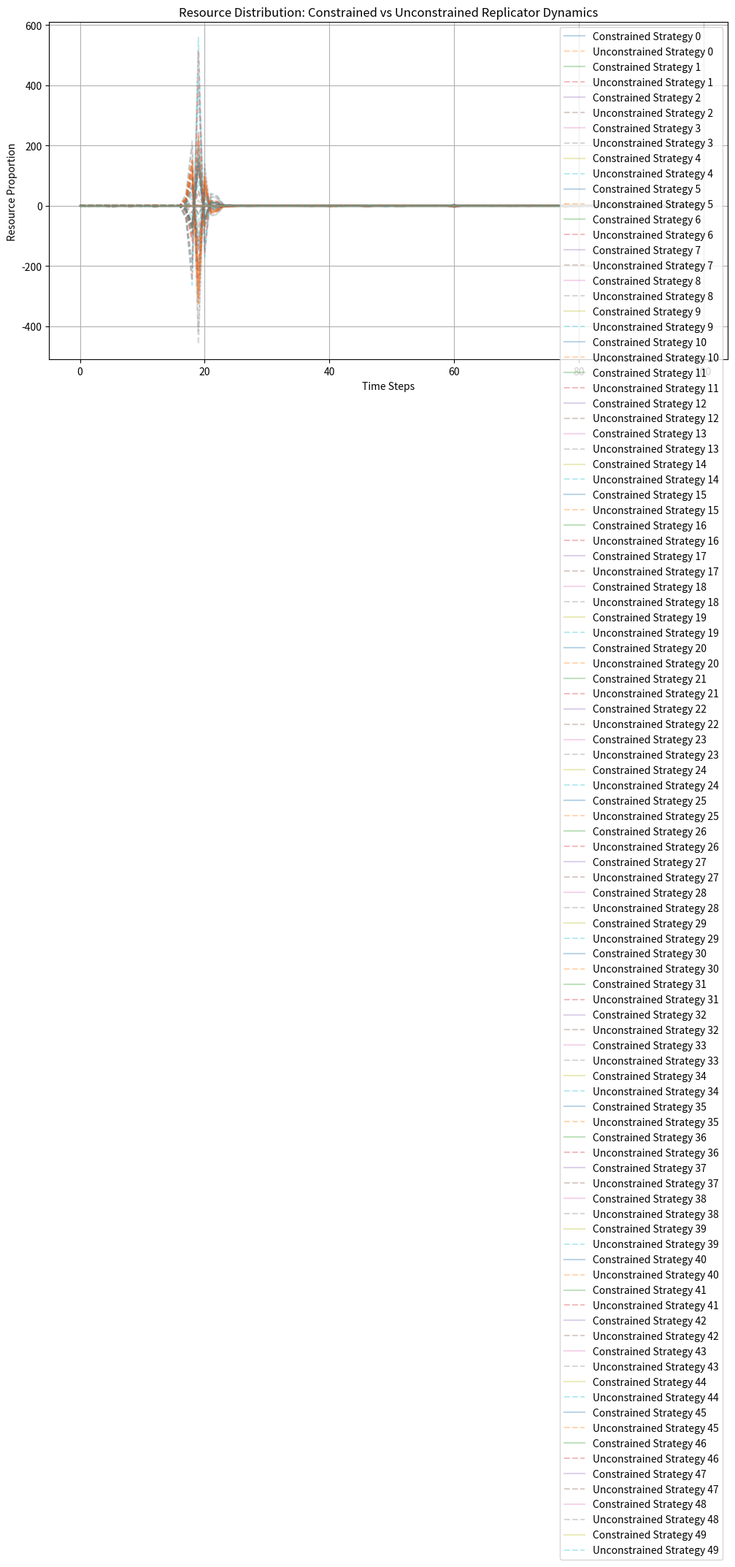

Reproduce this figure in Python.
import numpy as np
import matplotlib.pyplot as plt

# Parameters
time_steps = 100
N = 50  # number of strategies
D_max = 10  # maximum entropy budget

# Function to simulate replicator dynamics

def replicator_dynamics(constrained=True):
    # Initialize resource distribution and fitness
    resources = np.random.rand(N)
    fitness = np.random.rand(N)

    # Store resources over time
    resource_history = np.zeros((time_steps, N))

    for t in range(time_steps):
        # Update fitness based on current resources
        fitness = resources / np.sum(resources)

        # Apply entropy budget constraint if required
        if constrained:
            resources = np.clip(resources, 0, D_max)
        else:
            resources += np.random.normal(0, 1, N)  # Random fluctuations

        # Normalize resources to maintain proportion
        resources = resources / np.sum(resources)
        resource_history[t] = resources

    return resource_history

# Function to plot results

def plot_results(history_constrained, history_unconstrained):
    plt.figure(figsize=(12, 6))
    for i in range(N):
        plt.plot(history_constrained[:, i], label=f'Constrained Strategy {i}', alpha=0.3)
        plt.plot(history_unconstrained[:, i], label=f'Unconstrained Strategy {i}', alpha=0.3, linestyle='--')

    plt.title('Resource Distribution: Constrained vs Unconstrained Replicator Dynamics')
    plt.xlabel('Time Steps')
    plt.ylabel('Resource Proportion')
    plt.legend(loc='upper right')
    plt.grid(True)
    plt.show()

# Run simulations
history_constrained = replicator_dynamics(constrained=True)
history_unconstrained = replicator_dynamics(constrained=False)

# Plot the results
plot_results(history_constrained, history_unconstrained)
